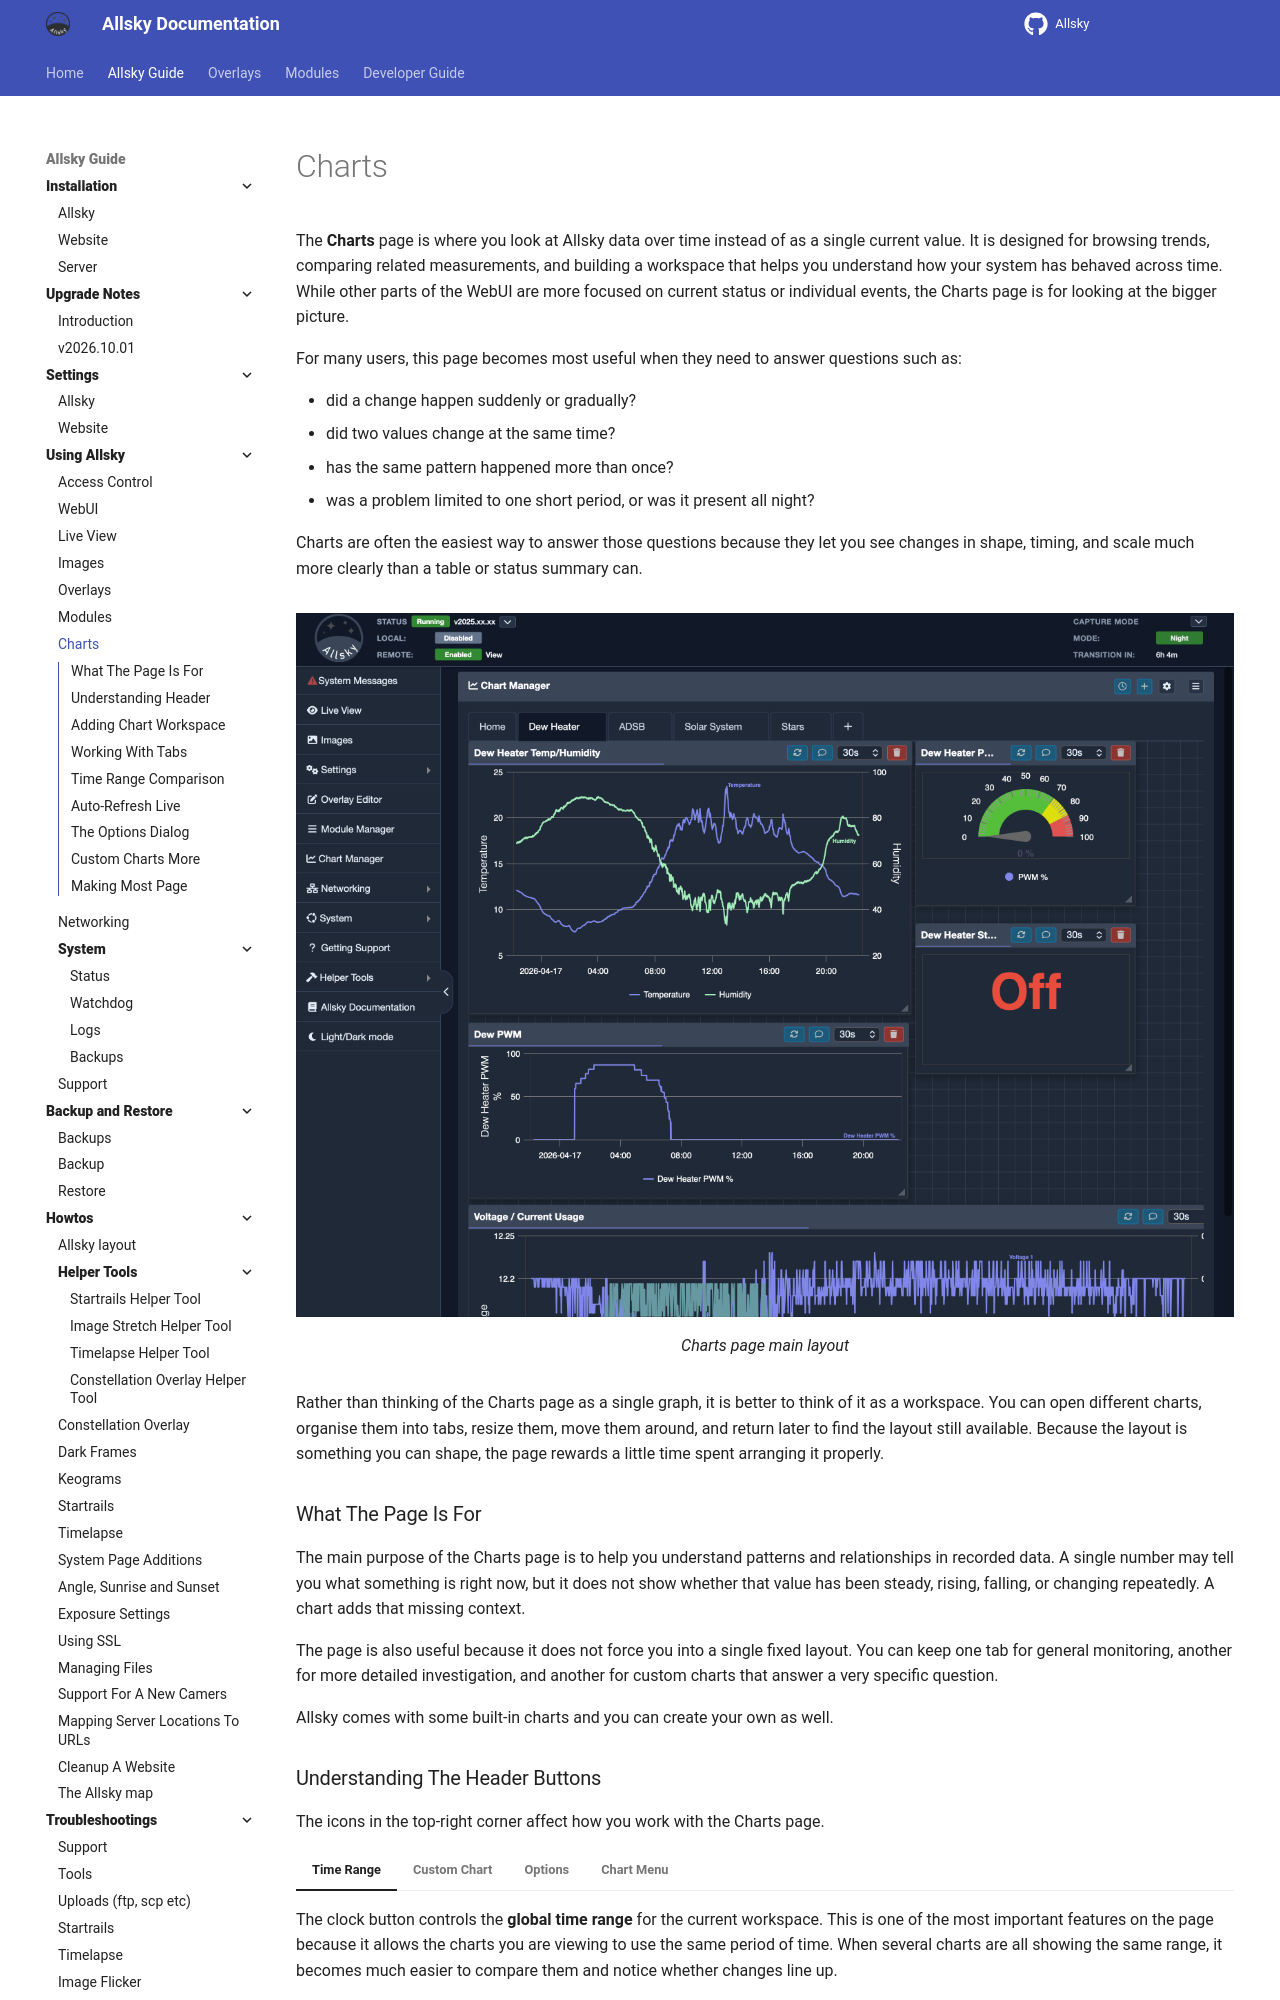

repository: AllskyTeam/allsky · page: allsky_guide/using/charts.html · generator: mkdocs

# Charts

The **Charts** page is where you look at Allsky data over time instead of as a single current value. It is designed for browsing trends, comparing related measurements, and building a workspace that helps you understand how your system has behaved across time. While other parts of the WebUI are more focused on current status or individual events, the Charts page is for looking at the bigger picture.

For many users, this page becomes most useful when they need to answer questions such as:

- did a change happen suddenly or gradually?
- did two values change at the same time?
- has the same pattern happened more than once?
- was a problem limited to one short period, or was it present all night?

Charts are often the easiest way to answer those questions because they let you see changes in shape, timing, and scale much more clearly than a table or status summary can.

![](/assets/guide_images/charts.png){ width="100%" }

/// caption
Charts page main layout
///

Rather than thinking of the Charts page as a single graph, it is better to think of it as a workspace. You can open different charts, organise them into tabs, resize them, move them around, and return later to find the layout still available.
Because the layout is something you can shape, the page rewards a little time spent arranging it properly.

<!--  FIX: This was already said above.
!!! info "Think of Charts as a working area"

    The page is most useful when you treat it as a place to build views around your own questions. You are not limited to one fixed dashboard. Instead, you can create a layout that reflects what matters most in your own Allsky installation.
-->

### What The Page Is For { data-toc-label="What The Page Is For" }

The main purpose of the Charts page is to help you understand patterns and relationships in recorded data. A single number may tell you what something is right now, but it does not show whether that value has been steady, rising, falling, or changing repeatedly. A chart adds that missing context.

<!--  FIX: This was already said above.
This is especially useful when you are trying to interpret behaviour that develops over time. You might want to see whether conditions became worse over the course of a night, whether a change happened at the same time every evening, or whether one value appears to respond to another. In those situations, the chart view is often much easier to use than reading logs line by line or repeatedly checking current status values.
-->

The page is also useful because it does not force you into a single fixed layout. You can keep one tab for general monitoring, another for more detailed investigation, and another for custom charts that answer a very specific question. <!-- That flexibility is important because not every user is interested in the same set of measurements or the same style of view. -->

Allsky comes with some built-in charts and you can create your own as well.
